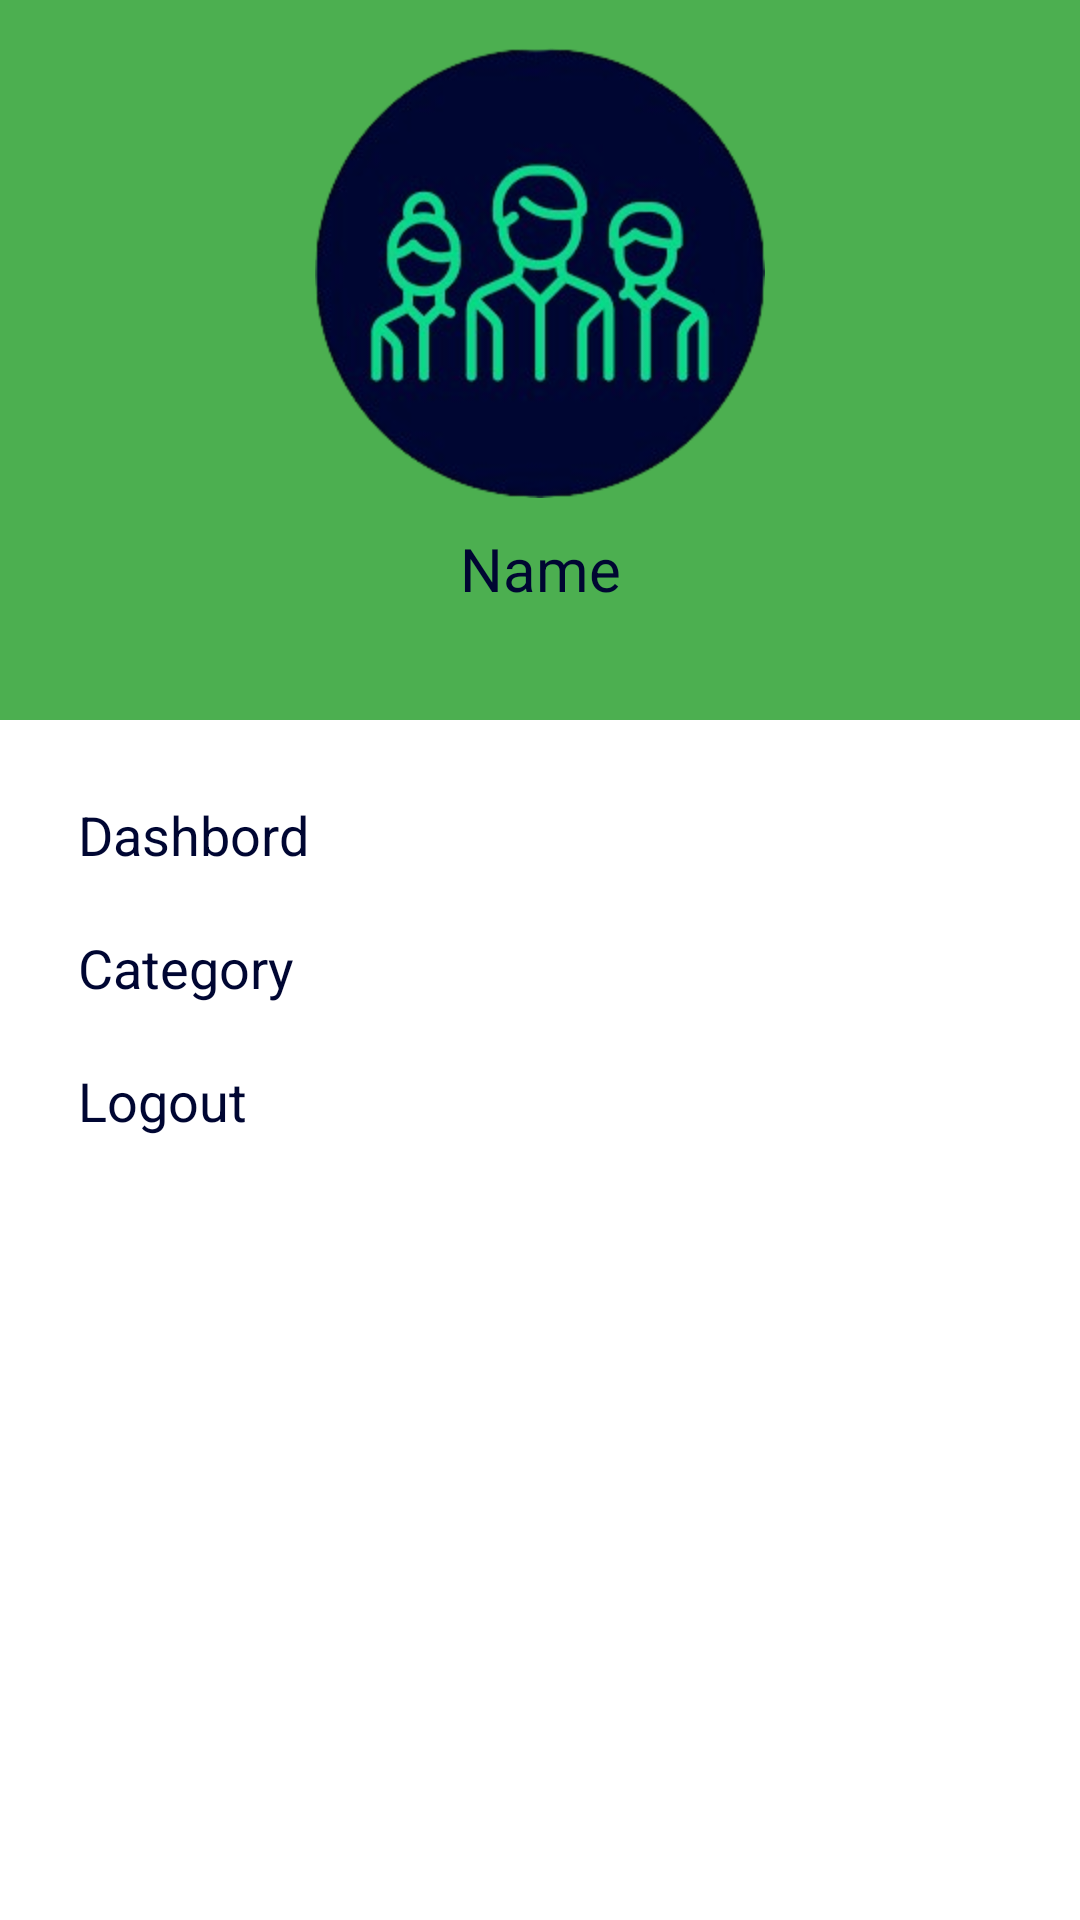

Write the Android layout XML for this screen, with the resource values it uses.
<!-- AndroidManifest.xml: application theme Theme.VisitorTracker -->
<!-- res/layout/activity_slider.xml -->
<?xml version="1.0" encoding="utf-8"?>
<LinearLayout xmlns:android="http://schemas.android.com/apk/res/android"
    android:id="@+id/main"
    android:layout_width="280dp"
    android:layout_height="match_parent"
    android:layout_gravity="start"
    android:orientation="vertical"
    android:background="#FFFFFF"
   >
    <LinearLayout

        android:layout_width="match_parent"
        android:layout_height="wrap_content"
        android:background="@color/light_green"
        android:padding="16sp"

        android:orientation="vertical">
        <ImageView
            android:layout_width="150sp"
            android:layout_height="150sp"
            android:layout_gravity="center_horizontal"
            android:src="@drawable/vlogo_removebg_preview"/>
        <TextView
            android:layout_width="150sp"
            android:layout_height="48sp"
            android:layout_gravity="center_horizontal"
            android:layout_marginTop="10sp"
            android:textSize="20sp"
            android:id="@+id/username"
            android:textColor="@color/dar_blue"
            android:textAlignment="center"
            android:text="Name"/>
    </LinearLayout>

    <LinearLayout

        android:layout_width="match_parent"
        android:layout_height="match_parent"
       android:background="@color/white"
        android:padding="16dp"
        android:orientation="vertical">
        <TextView
            android:id="@+id/dash"
            android:layout_width="match_parent"
            android:layout_height="wrap_content"
            android:text="Dashbord"
            android:textSize="18sp"
            android:textColor="@color/dar_blue"
            android:padding="10dp" />

        <TextView
            android:id="@+id/category"
            android:layout_width="match_parent"
            android:layout_height="wrap_content"
            android:text="Category"
            android:textSize="18sp"
            android:textColor="@color/dar_blue"
            android:padding="10dp" />

        <TextView
            android:id="@+id/logout"
            android:layout_width="match_parent"
            android:layout_height="wrap_content"
            android:text="Logout"
            android:textSize="18sp"
            android:textColor="@color/dar_blue"
            android:padding="10dp" />
    </LinearLayout>
</LinearLayout>
<!-- resources referenced by this layout -->
<resources>
  <color name="dar_blue">#000632</color>
  <color name="light_green">#4CAF50</color>
  <color name="white">#FFFFFFFF</color>
  <!-- drawable vlogo_removebg_preview: png bitmap (drawable, 57702 bytes) -->
  <style name="Theme.VisitorTracker" parent="Base.Theme.VisitorTracker" />
  <style name="Base.Theme.VisitorTracker" parent="Theme.Material3.DayNight.NoActionBar">
          
          
      </style>
</resources>
